pico-8 play session: hold ← + tap ❎

[t = 1 s] hold ← ~1s, tap ❎ ~2×
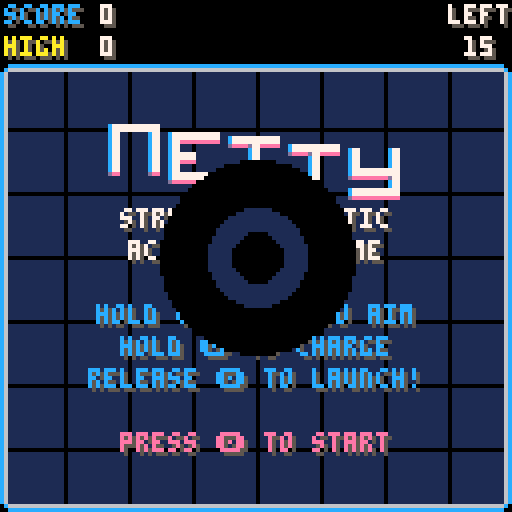
[t = 2 s] hold ← ~2s, tap ❎ ~4×
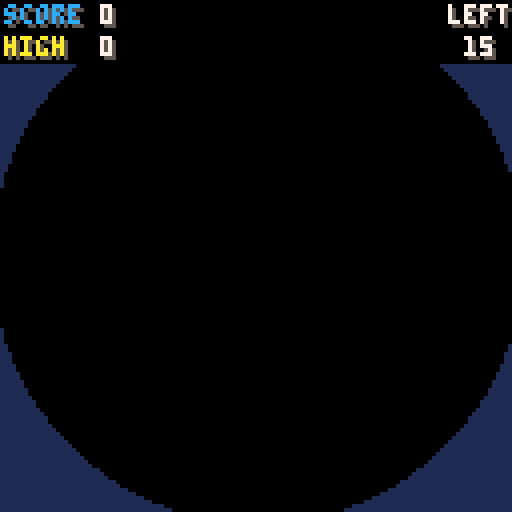
[t = 8 s] hold ← ~8s, tap ❎ ~14×
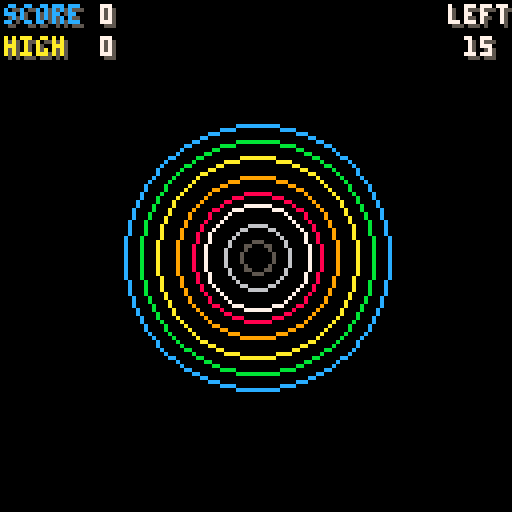

pico-8 cartridge
version 8
__lua__
-- netty
-- andrew minnich
cartdata("tesselode_netty")



-- state management
state = {}

function gotostate(s, ...)
 menuitem(4)
 state.current = s
 state.current:enter(...)
end



-- camera shakes
shake = {}
shake.launch = {
 {-1, -1},
 {-1, -1},
 {-1, -1},
 {1, 1},
 {1, 1},
 {1, 1},
 {1, -1},
 {1, -1},
 {1, -1},
 {-1, 1},
 {-1, 1},
 {-1, 1},
 {0, 0},
}


-- grid palettes
gridpalette = {
 {1, 0, 0, 6, 12, 'netty'},
 {0, 1, 1, 5, 1, 'nite',},
 {3, 11, 11, 11, 3, 'circuit',},
 {5, 0, 0, 0, 0, 'lumines',},
 {0, 0, 8, 8, 8, 'evil',},
 {13, 1, 1, 6, 1, 'murky',},
 {4, 9, 15, 4, 9, 'waffle',},
 {9, 0, 0, 10, 9, 'bee',},
 {8, 2, 2, 6, 14, 'punch',},
 {14, 14, 12, 6, 12, 'cute',},
 {7, 6, 6, 7, 7, 'sterile',},
 {0, 1, 0, 0, 7, 'depths',},
}


-- extra functions
function printc(s, x, y, c, glyphs)
 glyphs = glyphs or 0
 s = s .. ''
 x -= #s * 2 + glyphs * 2
 print(s, x, y, c)
end

function shakecamera(sequence)
 cam.sequence = sequence
 cam.frame = 1
end

function sign(x)
 if x < 0 then
  return -1
 elseif x > 0 then
  return 1
 else
  return 0
 end
end

function clamp(x, a, b)
 if x < a then
  return a
 elseif x > b then
  return b
 else
  return x
 end
end

function lerp(a, b, f)
 return a + (b-a) * f
end

function lerpl(a, b, f, m)
 local d = (b-a) * f
 d = clamp(d, -m, m)
 return a + d
end

function round(x)
 if x % 1 > .5 then
  return flr(x) + 1
 else
  return flr(x)
 end
end

function ceil(x)
 if x == flr(x) then
  return x
 else
  return flr(x) + 1
 end
end

function drawborder()
 pal(6, gridpalette[currentpalette][4])
 pal(12, gridpalette[currentpalette][5])
 map(0, 0, 0, 0, 16, 16)
 pal()
end


-- globals
gametype = 2
player = nil
dots = nil
blackholes = nil
effects = nil
score = nil
gravitytimer = nil
freezeframes = 0
uptime = 0

-- options
launchstyle = nil
movestyle = nil
firstrun = dget(2)
currentpalette = nil
if firstrun == 0 then
 dset(2, 1) -- first run
 dset(3, 1) -- launch style
 dset(4, 0) -- move style
 dset(5, 1) -- color palette
end

function setlaunchstyle(s)
 launchstyle = s
 dset(3, s)
 if s == 0 then
  menuitem(1, 'launch: normal', function()
   setlaunchstyle(1)
  end)
 end
 if s == 1 then
  menuitem(1, 'launch: inverted', function()
   setlaunchstyle(0)
  end)
 end
end

function setmovestyle(s)
 movestyle = s
 dset(4, s)
 if s == 0 then
  menuitem(2, 'move: normal', function()
   setmovestyle(1)
  end)
 end
 if s == 1 then
  menuitem(2, 'move: inverted', function()
   setmovestyle(0)
  end)
 end
end

function setcolorpalette(c)
 if c < 1 then c = 1 end
 if c > #gridpalette then c = 1 end
 currentpalette = c
 dset(5, c)
 menuitem(3, 'color: ' .. gridpalette[currentpalette][6], function()
  setcolorpalette(currentpalette + 1)
 end)
end

setlaunchstyle(dget(3))
setmovestyle(dget(4))
setcolorpalette(dget(5))



class = {}

function class.player()
 local player = {
  -- tweak me
  r = 4,
  accel = .02,
  friction = 1.015,
 	maxspeed = 2.5,
 	slomospeed = .2,
 	chargespeed = 1/60,
 	launchspeed = 3,
 	traillength = 16,

  -- don't tweak me
  buttoncurrent = false,
  buttonprevious = false,
 	x = 64,
 	y = 64,
 	vx = 0,
 	vy = 0,
 	canlaunch = true,
 	launching = false,
 	charge = 0,
 	launchdir = 0,
 	suctiontimer = 0,
 	sizetimer = 0,
 	speedtimer = 0,
 }
 player.displayr = player.r

 -- init trail
 player.trail = {}
 local i
 for i = 1, player.traillength do
  player.trail[i] = {x = player.x, y = player.y}
 end
 
 local inputx
 local inputy

 function player:update()
  -- input
  inputx = 0
  inputy = 0
  if (btn(0)) inputx -= 1
  if (btn(1)) inputx += 1
  if (btn(2)) inputy -= 1
  if (btn(3)) inputy += 1
  local l = sqrt(inputx*inputx + inputy*inputy)
  if l > 1 then
   inputx /= l
   inputy /= l
  end
  self.buttonprevious = self.buttoncurrent
  self.buttoncurrent = btn(4)
  local buttonpressed = self.buttoncurrent and not self.buttonprevious

  local speed = sqrt(self.vx*self.vx + self.vy*self.vy)

  -- acceleration
  local d = movestyle == 1 and -1 or 1
  self.vx += inputx * self.accel * speed / self.maxspeed * d
  self.vy += inputy * self.accel * speed / self.maxspeed * d

  -- friction
  self.vx /= self.friction
  self.vy /= self.friction
  
  -- gravity
  if gravitytimer > 0 then
   self.vy += .02
  end
  
  -- black hole gravity
  for b in all(blackholes) do
	  local d = atan2(b.x - self.x, b.y - self.y)
	  self.vx += .004 * cos(d)
	  self.vy += .004 * sin(d)
	 end

  -- bounce of screen edges
  local burstbounceparticles = function(angle)   
   for i = 1, 3 do
    local p = class.particle(self.x, self.y)
    p.angle = angle - .25 + rnd(.5)
    add(effects, p)
   end
   sfx(10)
  end
  if self.x < self.r then
   self.x = self.r
   self.vx *= -1
   burstbounceparticles(0)
  end
  if self.x > 128 - self.r then
   self.x = 128 - self.r
   self.vx *= -1
   burstbounceparticles(.5)
  end
  if self.y < self.r + 16 then
   self.y = self.r + 16
   self.vy *= -1
   burstbounceparticles(.75)
  end
  if self.y > 128 - self.r then
   self.y = 128 - self.r
   self.vy *= -1
   burstbounceparticles(.25)
  end

  -- limit speed
  if speed > self.maxspeed then
   self.vx /= (speed / self.maxspeed)
   self.vy /= (speed / self.maxspeed)
  end

  -- launching --
  
  -- start charge
  if not self.launching and buttonpressed then
   if self.canlaunch then
	   self.launching = true
	   self.charge = 0
	   if btn(0) or btn(1) or btn(2) or btn(3) then
	    self.launchdir = atan2(inputx, inputy)
	    if launchstyle == 1 then
	     self.launchdir += .5
	    end
	   else
	    self.launchdir = atan2(self.vx, self.vy)
	   end
	   sfx(8, 2)
	  else
	   sfx(35)
	  end
  end
  
  -- charge up
  if self.launching then
   self.charge += self.chargespeed
   if btnp(0) or btnp(1) or btnp(2) or btnp(3) then
    self.launchdir = atan2(inputx, inputy)
    if launchstyle == 1 then
     self.launchdir += .5
    end
   end
  end
  
  -- launch
  if self.launching and (not btn(4) or self.charge >= 1) then
   state.gameplay:onlaunch()
   self.launching = false
   local angle = self.launchdir
   self.vx = self.launchspeed * cos(angle) * self.charge
   self.vy = self.launchspeed * sin(angle) * self.charge
   score.multiplier = 1
   
   -- effects
   for i = 1, 5 do
    local p = class.particle(self.x, self.y, 12)
    p.angle = angle + .5 - .15 + rnd(.3)
    add(effects, p)
   end
   shakecamera(shake.launch)
   freezeframes = 2
   sfx(9, 2)
  end

  -- powerup states
  if self.suctiontimer > 0 then
   self.suctiontimer -= 1/60
  end
  if self.sizetimer > 0 then
   self.r = 8
   self.sizetimer -= 1/60
  else
   self.r = 4
  end
  if self.speedtimer > 0 then
   self.speedtimer -= 1/60
  end

  -- apply movement
 	local speedfactor
 	if self.launching then
 	 speedfactor = self.slomospeed
 	else
 	 speedfactor = 1
 	end
 	if self.speedtimer > 0 then
 	 speedfactor *= 1.5
 	end
  self.x += self.vx * speedfactor
  self.y += self.vy * speedfactor

  -- trail
  self.trail[1].x = player.x
  self.trail[1].y = player.y
  for i = 2, #self.trail do
   local t1 = self.trail[i]
   local t2 = self.trail[i - 1]
   t1.x = (t1.x + t2.x) / 2
   t1.y = (t1.y + t2.y) / 2
  end
  
  -- cosmetic
  self.displayr = self.displayr + (self.r - self.displayr) * .1
  
  -- burst some particles
  if not self.firstframe then
		 for i = 1, 10 do
			 add(effects, class.particle(self.x, self.y, 7))
			end
			self.firstframe = true
		end
 end

 function player:draw()
  -- draw launching hud
  local x, y = flr(self.x), flr(self.y)
  if self.launching then
   circfill(self.x, self.y, self.displayr * 4, 12)
   circfill(self.x, self.y, self.displayr + self.displayr*3*self.charge, 14)
   local bx = cos(self.launchdir) * self.displayr * 4
   local by = sin(self.launchdir) * self.displayr * 4
   if launchstyle == 1 then
    bx = -bx
    by = -by
   end
   line(self.x, self.y, self.x + bx, self.y + by, 9)
  end

  -- draw trail
  for i = 1, #self.trail do
   local t = self.trail[i]
   local r = self.displayr - self.displayr * (i / #self.trail)
   local c
   if self.speedtimer > 0 then
    c = 9
   else
    c = 7
   end
   circfill(t.x, t.y, r, c)
  end
  
  if self.suctiontimer > 0 then
   circfill(x, y, self.displayr, 11)
   circ(x, y, self.displayr, 10)
  else
   circfill(x + 1, y + 1, self.displayr, 5)
   circfill(x, y, self.displayr, 7)
	  circ(x, y, self.displayr, 6)
	 end
 end

 return player
end



function class.dot(special)
 local dot = {
  r = 4,

  x = 4 + flr(rnd(120)),
  y = 20 + flr(rnd(104)),
  vx = 0,
  vy = 0,
  special = special,
  displayr = 1,
 }

 function dot:update()
  -- suction
  if player.suctiontimer > 0 then
	  local d = atan2(player.x - self.x, player.y - self.y)
	  self.vx += .004 * cos(d)
	  self.vy += .004 * sin(d)
	 end
  
  -- gravity
  if gravitytimer > 0 then
   self.vy += .02
  end
  
  -- black hole gravity
  for b in all(blackholes) do
	  local d = atan2(b.x - self.x, b.y - self.y)
	  self.vx += .004 * cos(d)
	  self.vy += .004 * sin(d)
	 end
  
  -- bounce off walls
  if self.x < self.r then
   self.x = self.r
   self.vx *= -1
   sfx(24)
  end
  if self.x > 128 - self.r then
   self.x = 128 - self.r
   self.vx *= -1
   sfx(24)
  end
  if self.y < self.r + 16 then
   self.y = self.r + 16
   self.vy *= -1
   sfx(24)
  end
  if self.y > 128 - self.r then
   self.y = 128 - self.r
   self.vy *= -1
   sfx(24)
  end
  
  -- apply movement
  self.x += self.vx
  self.y += self.vy
  
  -- enter animation
  if self.displayr < self.r then
   self.displayr += 1/3
  end
 end

 function dot:draw()
  if self.special then
   local x1, y1 = self.x, self.y
	  for i = 0, 1, 1/16 do
		  local r = self.displayr + 2 * sin(uptime / 30 + i * 4)
		  local x2 = self.x + r * cos(i)
		  local y2 = self.y + r * sin(i)
		  line(x1, y1, x2, y2, 11)
		 end
		end
 
  if self.displayr < self.r then
   if self.special then
    circfill(self.x, self.y, self.displayr, 11)
   else
    circfill(self.x, self.y, self.displayr, 10)
   end
  else
	  local s
	  if self.special then
	   s = 2
	  else
	   s = 1
	  end
	  spr(s + 2, self.x - 3, self.y - 3)
	  spr(s, self.x - 4, self.y - 4)
	 end
 end

 return dot
end


function class.blackhole()
 local blackhole = {
  x = 8 + flr(rnd(112)),
  y = 24 + flr(rnd(96)),
	 r = 8,
	 life = 5,
	 displayr = 0,
	}
	sfx(20, 1)
	
	function blackhole:update()
	 self.life -= 1/60
	 if self.life <= 20/60 then
	  self.r = 0
	 end
	 self.displayr = self.displayr + (self.r - self.displayr) * .1
	 if self.life <= 0 then
	  sfx(22, 1)
	 end
	end

	function blackhole:draw()
	 local x1, y1 = self.x, self.y
	 for i = 0, 1, .05 do
	  local r = self.displayr + 2 + 2 * sin(uptime / 30 + i * 3)
	  local x2 = self.x + r * cos(i)
	  local y2 = self.y + r * sin(i)
	  line(x1, y1, x2, y2, 8)
	 end
	 circfill(self.x, self.y, self.displayr, 0)
	 circ(self.x, self.y, self.displayr, 8)
	end
	
	return blackhole
end



function class.particle(x, y, col)
 local particle = {
  x = x,
  y = y,
  angle = rnd(1),
  speed = 3,
  friction = 1.1,
  col = col or 7,
  life = .25 + rnd(.25),
 }

 function particle:update()
  self.speed /= self.friction
  self.x += self.speed * cos(self.angle)
  self.y += self.speed * sin(self.angle)
  self.life -= 1/60
 end

 function particle:draw()
  rect(self.x, self.y, self.x + 1, self.y + 1, self.col)
 end

 return particle
end


function class.scorepopup(x, y, score, col)
 local scorepopup = {
  x = x,
  y = y,
  score = score,
  col = col or 10,
  speed = 2,
  friction = 1.1,
  life = .5,
 }
 
 function scorepopup:update()
  self.speed /= self.friction
  self.y -= self.speed
  self.life -= 1/60
 end
 
 function scorepopup:draw()
  local s = self.score .. '00'
	 printc(s, self.x + 1, self.y + 1, 5)
  printc(s, self.x, self.y, self.col)
 end
 
 return scorepopup
end


function class.poweruptext(s)
 local text = {
  s = s,
  
  y = 16,
  life = 1.5,
  id = 'text',
 }
 
 function text:update()
  self.y /= 1.1
  self.life -= 1/60
 end
 
 function text:draw()
  printc(self.s, 65, 65 + self.y, 5)
  printc(self.s, 64, 64 + self.y, 11)
 end
 
 return text
end



function class.gridpoint(x, y)
 local point = {
  anchorx = x,
  anchory = y,
  x = x,
  y = y,
  vx = 0,
  vy = 0,
 }
 
 function point:update()
  if self.anchorx == 0 or self.anchorx == 128 or self.anchory == 16 or self.anchory == 128 then
   return
  end
  
  for b in all(blackholes) do
	  local r = sqrt((b.x - self.x)^2 + (b.y - self.y)^2)
	  if r < 1 then r = 1 end
   self.x = lerp(self.x, b.x, 1/r)
   self.y = lerp(self.y, b.y, 1/r)
  end
  
  local r = sqrt((player.x - self.x)^2 + (player.y - self.y)^2)
  if r < 1 then r = 1 end
  local f = (player.r^3)/320
  self.x = lerp(self.x, player.x, f/r)
  self.y = lerp(self.y, player.y, f/r)
  
  if gravitytimer > 0 then
   self.y = lerp(self.y, 128, .02)
  end
  
  self.x = lerp(self.x, self.anchorx, .1)
  self.y = lerp(self.y, self.anchory, .1)
 end

 return point
end



-- hud --

hud = {
 timeyoffset = 0,
 displayscore = 0,
 cutedots = {0, 0, 0, 0, 0, 0, 0, 0},
}

function hud:tickdown(playsound)
 self.timeyoffset = 4
 if playsound then sfx(29) end
end

function hud:update()
 local s = 0
 
 if state.current == state.gameplay or state.current == state.results then
  s = score.score
 end

 -- timer animation
 self.timeyoffset = lerp(self.timeyoffset, 0, .2)
	 
 -- rolling score counter
 if state.current == state.gameplay or state.current == state.results then
	 self.displayscore = lerp(self.displayscore, s, .25)
	 if self.displayscore % 1 > .99 then
	  self.displayscore = flr(self.displayscore) + 1
	 end
	else
	 self.displayscore = 0
	end

 if gametype == 3 then
  -- update zen mode visualizer
	 local wiggle = 1000 * sin(uptime/240) * (s - self.displayscore) / 100
	 self.cutedots[1] = lerpl(self.cutedots[1], wiggle, .1, 1)
	 for i = 8, 2, -1 do
	  self.cutedots[i] = lerp(self.cutedots[i], self.cutedots[i-1], .1)
	 end
	end
end

function hud:draw()
 local scoredisplayy = 0
 local timeleft = 60
 local movesleft = 15

 if state.current == state.gameplay or state.current == state.results then
  timeleft = score.timeleft
  movesleft = score.movesleft
 
  scoredisplayy = 400 * (score.score - self.displayscore) / 200
	 if scoredisplayy > 2 then scoredisplayy = 2 end
	 scoredisplayy = round(scoredisplayy)
	end

 if gametype == 3 then
  -- draw zen mode visualizer
	 for i = 1, 8 do
	  local x = 36 + 8 * (i - 1)
	  local wiggle = self.cutedots[i]
	  wiggle = clamp(wiggle, -4 ,4)
	  local y = round(8 + wiggle)
	  local c = 5
	  if abs(wiggle) > 1 then
	   c = gridpalette[currentpalette][4]
	  end
	  if abs(wiggle) > 3 then
	   c = gridpalette[currentpalette][5]
	  end
	  circfill(x, y, 2, c)
	 end
	 return false
	end
	
	-- score counter
 local s
 if self.displayscore == 0 then
  s = 0
 else
  local whole = flr(self.displayscore)
  local decimal = self.displayscore % 1
  if whole == 0 then whole = '' end
  if decimal == 0 then
   s = whole .. '00'
  else
   decimal = decimal .. ''
	  s = whole .. sub(decimal, 3, 4)
	 end
 end
 
 print('score', 2, 2, 5)
 print('score', 1, 1, 12)
 print(s, 26, 2 + scoredisplayy, 5)
 print(s, 25, 1 + scoredisplayy, 7)
 
 -- high score
 local s = dget(gametype-1)
 if s ~= 0 then
  s = s .. '00'
 end
 print('high', 2, 10, 5)
 print('high', 1, 9, 10)
 print(s, 26, 10, 5)
 print(s, 25, 9, 7)
 
 -- time/moves left
 if gametype == 1 or movesleft == 0 then
	 print('time', 113, 2, 5)
	 print('time', 112, 1, 7)
	 local t = ceil(timeleft)
	 t = t .. ''
	 printc(t, 121, 10 + self.timeyoffset, 5)
	 local c = 7
	 if timeleft <= 10 then
	  c = 8
	 end
	 printc(t, 120, 9 + self.timeyoffset, c)
	else
	 print('left', 113, 2, 5)
	 print('left', 112, 1, 7)
	 local t = movesleft
	 t = t .. ''
	 printc(t, 121, 10 + self.timeyoffset, 5)
	 local c = 7
	 if movesleft < 5 then
	  c = 8
	 end
	 printc(t, 120, 9 + self.timeyoffset, c)
	end
end
  


-- gameplay state --

state.gameplay = {}

function state.gameplay:enter(gametype)
	player = class.player()
	dots = {}
	blackholes = {}
	effects = {}
	score = {
	 score = 0,
	 multiplier = 1,
	 dotscollected = 0,
	 timeleft = 60,
	 movesleft = 15,
	}
	cam = {
	 sequence = {{0, 0}},
	 frame = 1,
	}
	gravitytimer = 0
	
	self.powerups = {}
	
	-- cosmetic
	self.grid = {}
	for x = 0, 128, 16 do
	 self.grid[x] = {}
	 for y = 16, 128, 16 do
	  self.grid[x][y] = class.gridpoint(x, y)
	 end
	end
	 
	self.secondtimer = 1
	
	for i = 1, 5 do
		add(dots, class.dot())
	end
	
	menuitem(4, 'retry', function()
	 gotostate(state.transition, state.intro, true)
	end)
end

function state.gameplay:powerup()
 -- shuffle powerups
 if #self.powerups == 0 then
  if gametype == 3 then
   self.powerups = {2, 3, 4, 5}
  else
		 self.powerups = {1, 2, 3, 4, 5, 6}
		end
	 for _ = 1, 10 do
		 for i = 1, #self.powerups - 1 do
	   local j = i + 1
	   if rnd(2) < 1 then
	    local a, b = self.powerups[i], self.powerups[j]
	    self.powerups[i] = b
	    self.powerups[j] = a
	   end
	  end
	 end
 end
 		
 local c = self.powerups[1]
 assert(c)
 del(self.powerups, self.powerups[1])

 -- delete previous powerup text
 for e in all(effects) do
  if e.id == 'text' then
   del(effects, e)
  end
 end

 if c == 1 then
  add(dots, class.dot())
  add(effects, class.poweruptext('extra dot!'))
  sfx(19, 3)
 end
 if c == 2 then
  add(blackholes, class.blackhole())
  add(effects, class.poweruptext('black hole!'))
 end
 if c == 3 then
  player.sizetimer = 5
  add(effects, class.poweruptext('size up!'))
  sfx(25, 3)
 end
 if c == 4 then
  gravitytimer = 5
  sfx(23, 3)
  add(effects, class.poweruptext('gravity!'))
 end
 if c == 5 then
  player.speedtimer = 5
  add(effects, class.poweruptext('speed up!'))
  sfx(21, 3)
 end
 if c == 6 then
  if gametype == 1 then
	  score.timeleft += 5
	  add(effects, class.poweruptext('extra time!'))
	 else
	  score.movesleft += 3
	  add(effects, class.poweruptext('extra launches!'))
	 end  
  sfx(33, 3)
 end
end

function state.gameplay:onlaunch()
 if gametype == 2 then
  score.movesleft -= 1
  hud:tickdown()
 end
end

function state.gameplay:update()
 if freezeframes > 0 then
  freezeframes -= 1
  return
 end

 if gametype == 1 then
	 score.timeleft -= 1/60
	 if score.timeleft <= 0 then
	  gotostate(state.results)
	 end
	end
	if gametype == 2 then
	 player.canlaunch = score.movesleft > 0
	 if score.movesleft == 0 then
	  score.timeleft -= 1/60
	  if score.timeleft <= 0 then
		  gotostate(state.results)
		 end
		else
			score.timeleft = 10
		end
	end
 
 if gravitytimer > 0 then
  gravitytimer -= 1/60
 end

 -- update player
 player:update()

 -- update dots
 for d in all(dots) do
  d:update()	

  -- dot collection
  local distance = sqrt((d.x - player.x)^2 + (d.y - player.y)^2)
  if distance < player.r + d.r then
   del(dots, d)
   local dotscore = score.multiplier
   local col
   if d.special then
    col = 11
    dotscore *= 5
    self:powerup()
   else
    col = 10
   end
   score.dotscollected += 1
   score.multiplier += 1
   score.score += dotscore
   add(dots, class.dot(score.dotscollected % 5 == 0))
   for i = 1, 5 do
    add(effects, class.particle(d.x, d.y, col))
   end
   add(effects, class.scorepopup(d.x, d.y, dotscore, col))
   local s
   if score.multiplier > 8 then
    s = 7
   else
	   s = score.multiplier - 2
	  end
	  if d.special then
	   s += 11
	  end
	  sfx(s, 0)
  end
 end
 
 -- update blackholes
 for b in all(blackholes) do
  b:update()
  if b.life <= 0 then
   del(blackholes, b)
  end
 end

 -- update particles
 for e in all(effects) do
  e:update()
  if e.life <= 0 then
   del(effects, e)
  end
 end
 
 -- update grid
 for x = 0, 128, 16 do
	 for y = 16, 128, 16 do
	  self.grid[x][y]:update()
	 end
	end
 
 -- update camera
 cam.frame += 1
 if cam.frame > #cam.sequence then
  cam.frame = #cam.sequence
 end
 
 -- update hud animations
 if gametype == 1 or score.movesleft == 0 then
	 self.secondtimer -= 1/60
	 if self.secondtimer <= 0 then
	  self.secondtimer += 1
	  if score.timeleft < 10 then
	   hud:tickdown(true)
	  end
	 end
	else
	 self.secondtimer = 1
	end
end

function state.gameplay:draw()
 cls()
 
 camera(cam.sequence[cam.frame][1], cam.sequence[cam.frame][2])
 
 -- draw grid
 clip(2, 18, 126, 108)
 rectfill(0, 0, 128, 128, gridpalette[currentpalette][1])
	for x = 0, 128, 16 do
	 for y = 16, 112, 16 do
	  local a = self.grid[x][y]
	  local b = self.grid[x][y+16]
	  line(a.x, a.y, b.x, b.y, gridpalette[currentpalette][2])
	 end
	end
	for x = 0, 112, 16 do
	 for y = 16, 128, 16 do
	  local a = self.grid[x][y]
	  local b = self.grid[x+16][y]
	  line(a.x, a.y, b.x, b.y, gridpalette[currentpalette][3])
	 end
	end
	clip()
 
 drawborder()
 	
	-- draw entities
 for b in all(blackholes) do
  b:draw()
 end
 player:draw()
 for d in all(dots) do
  d:draw()
 end
 for e in all(effects) do
  e:draw()
 end
 
 -- draw hud
 if gametype == 3 then return false end
 
 camera()
end



-- results screen
state.results = {}

function state.results:enter()
 sfx(-1, 0)
 sfx(-1, 1)
 sfx(-1, 2)
 sfx(-1, 3)
 sfx(31)

 self.newhighscore = false
 if score.score > dget(gametype-1) then
  self.newhighscore = true
  dset(gametype-1, score.score)
 end
 
 self.statetimer = 4
 self.displayscore = 0
end

function state.results:update()
 if self.statetimer > 0 then
	 self.statetimer -= 1/60
	 if self.statetimer <= 0 then
	  if self.newhighscore then
	   sfx(32)
	  end
	 end
	end

 if self.statetimer <= 2 then
  if self.displayscore < score.score then
   if stat(16) ~= 34 then
	   sfx(34, 0)
	  end
	  self.displayscore += score.score/100
	  if self.displayscore > score.score then
	   self.displayscore = score.score
	  end
	 else
	  if stat(16) == 34 then
	   sfx(26, 0)
	  end
	 end
	end

 if self.statetimer <= 0 then
	 if btnp(4) then
 	 gotostate(state.transition, state.intro, true)
	 end
	 if btnp(5) then
	  gotostate(state.transition, state.title, true)
  end
 end
end

function state.results:draw()
 state.gameplay:draw()

 rectfill(8, 32, 120, 96, 0)
 
 if self.statetimer <= 2 then
	 printc('final score', 65, 41, 5)
	 printc('final score', 64, 40, 12)
	 local s = flr(self.displayscore)
	 if s > 0 then
	  s = s .. '00'
	 end
	 printc(s, 65, 49, 5)
	 printc(s, 64, 48, 7)
	else
	 if gametype == 1 then
	 	printc('time up!', 65, 65, 5)
		 printc('time up!', 64, 64, 7)
		elseif gametype == 2 then
		 printc('out of moves!', 65, 65, 5)
		 printc('out of moves!', 64, 64, 7)
		end
	end
	
	if self.statetimer <= 0 then
	 if self.newhighscore then
	  printc('new high score!', 65, 65, 5)
	  printc('new high score!', 64, 64, 10)
	 end
	 printc('� retry   � title', 65, 81, 5, 1)
	 printc('� retry   � title', 64, 80, 12, 1)
	end
end



-- intro sequence
state.intro = {}

function state.intro:enter()
 self.rings = {}
 for i = 1, 8 do
  self.rings[i] = {
   startr = 16*i,
   extrar = rnd(128),
   targetr = i/4,
  }
  self.rings[i].r = self.rings[i].startr
 end
 
 self.timer = 2
 
 sfx(27)
 sfx(28)
end

function state.intro:update()
 for i = 1, #self.rings do
  local r = self.rings[i]
  r.r -= r.startr/120
  r.extrar = lerp(r.extrar, 0, .05)
 end
 
 self.timer -= 1/60
 if self.timer <= 0 then
  sfx(-1, 0)
  sfx(-1, 1)
  sfx(-1, 2)
  sfx(-1, 3)
  sfx(9)
  gotostate(state.gameplay)
 end
end

function state.intro:draw()
 cls()
 
 clip(2, 18, 126, 108)
 
 -- draw rings
 for i = 1, #self.rings do
  local r = self.rings[i]
  circ(64, 64, r.r + r.extrar + r.targetr, i + 4)
 end
 
 clip()
end



state.transition = {}

function state.transition:enter(s, crop)
 self.r = 1
 self.s = s
 self.crop = crop
 sfx(30)
end

function state.transition:update()
 self.r *= 1.15
 if self.r > 10000 then
  gotostate(self.s)
 end
end

function state.transition:draw()
 --rectfill(0, 0, self.x, 128, 0)
 if self.crop then
  clip(0, 16, 128, 112)
 end
 circfill(64, 64, self.r, 0)
 circfill(64, 64, self.r/2, gridpalette[currentpalette][1])
 circfill(64, 64, self.r/4, 0)
 clip()
end


-- title screen
state.title = {}

function state.title:enter()
 music(0)
 poke(0x5f42, 2)
end

function state.title:update()
 if btnp(4) then
  music(-1)
  poke(0x5f42, 0)
  gotostate(state.transition, state.intro, true)
 end
end

function state.title:draw()
 cls()
 
 clip(2, 18, 126, 108)
 
 rectfill(0, 0, 128, 128, gridpalette[currentpalette][1])

 -- draw grid
 for x = 0, 128, 16 do
  line(x, 16, x, 128, gridpalette[currentpalette][2])
 end
 for y = 16, 128, 16 do
  line(0, y, 128, y, gridpalette[currentpalette][3])
 end
 
 clip()
 
 drawborder()

 -- draw title
 for i = 0, 4 do
  local s = 6 + i * 2
  local x = 128/2 - (15*5)/2 + 15*i
  local y = 32 + 3.99 * sin(uptime/60 - 1/15*i)
  spr(s, x, y, 2, 2)
 end
 
 printc('strategic kinetic', 65, 53, 5)
 printc('strategic kinetic', 64, 52, 7)
 printc('action videogame', 65, 61, 5)
 printc('action videogame', 64, 60, 7)
 
 -- instructions
 camera(0, 1.99 * sin(uptime / 120) + 4)
 
 printc('hold ���� to aim', 65, 81, 5, 4)
 printc('hold ���� to aim', 64, 80, 12, 4)
 
 printc('hold � to charge', 65, 89, 5, 1)
 printc('hold � to charge', 64, 88, 12, 1)
 
 printc('release � to launch!', 65, 97, 5, 1)
 printc('release � to launch!', 64, 96, 12, 1)
 
 printc('press � to start', 65, 113, 5, 1)
 printc('press � to start', 64, 112, 14, 1)
 
 camera()
end



-- main loop --
function _init()
	gotostate(state.transition, state.title)
end

function _update60()
 uptime += 1
 state.current:update()
 hud:update()
end

function _draw()
 state.current:draw()
 if state.current ~= state.transition then
	 hud:draw()
	end
end
__gfx__
00000000000aa000000bb00000055000000550000000000000000000000000000000000000000000000000000000000000000000000000000000000000000000
0000000000a99a000bbaabb000555500055555500000000000000000000000000000000000000000000000000000000000000000000000000000000000000000
007007000a9aa9a00babbab00555555005555550000000000c777777777777000c777777777777000c777777777777000c777777777777000c770000000c7700
00077000a9aaaa9abab33bab5555555555555555000000000c777777777777000c777777777777000c777777777777000c777777777777000c770000000c7700
00077000a9aaaa9abab33bab5555555555555555000000000c770000000c77000c77eeeeeeeeee000deeeed77eeeee000deeeed77eeeee000c770000000c7700
007007000a9aa9a00babbab00555555005555550000000000c770000000c77000c77000000000000000000c770000000000000c7700000000c770000000c7700
0000000000a99a000bbaabb00055550005555550000000000c770000000c77000c77000000000000000000c770000000000000c7700000000c770000000c7700
00000000000aa000000bb0000005500000055000000000000c770000000c77000c77777700000000000000c770000000000000c7700000000c77777777777700
00cccccccccccccccccccc0000cccccccccccccccccccc000c770000000c77000c77777700000000000000c770000000000000c7700000000c77777777777700
0c66666666666666666666c00c66666666666666666666c00c770000000c77000c77eeee00000000000000c770000000000000c7700000000deeeeeeeeed7700
c6000000000000000000006cc6000000000000000000006c0c770000000c77000c77000000000000000000c770000000000000c77000000000000000000c7700
c6000000000000000000006cc6000000000000000000006c0c770000000c77000c77000000000000000000c770000000000000c77000000000000000000c7700
c6000000000000000000006cc6000000000000000000006c0c770000000c77000c77777777777700000000c770000000000000c7700000000c77777777777700
c6000000000000000000006cc6000000000000000000006c0c770000000c77000c77777777777700000000c770000000000000c7700000000c77777777777700
c6000000000000000000006cc6000000000000000000006c0dee0000000dee000deeeeeeeeeeee00000000dee0000000000000dee00000000deeeeeeeeeeee00
c6000000000000000000006cc6000000000000000000006c00000000000000000000000000000000000000000000000000000000000000000000000000000000
c6000000000000000000006cc6000000000000000000006c00000000000000000000000000000000000000000000000000000000000000000000000000000000
c6000000000000000000006cc6000000000000000000006c00000000000000000000000000000000000000000000000000000000000000000000000000000000
c6000000000000000000006cc6000000000000000000006c0c770000000c77000c770000000c7700000000000000000000000000000000000000000000000000
c6000000000000000000006cc6000000000000000000006c00c7700000c77e000c777000000c7700000000000000000000000000000000000000000000000000
c6000000000000000000006cc6000000000000000000006c000c77000c77e0000c777700000c7700000000000000000000000000000000000000000000000000
c6000000000000000000006cc6000000000000000000006c0000c770c77e00000c777770000c7700000000000000000000000000000000000000000000000000
c6000000000000000000006cc6000000000000000000006c00000c7777e000000c777777000c7700000000000000000000000000000000000000000000000000
c6000000000000000000006cc6000000000000000000006c000000c77e0000000c77e777700c7700000000000000000000000000000000000000000000000000
c6000000000000000000006cc6000000000000000000006c000000c7700000000c770e77770c7700000000000000000000000000000000000000000000000000
c6000000000000000000006cc6000000000000000000006c000000c7700000000c7700e7777c7700000000000000000000000000000000000000000000000000
c6000000000000000000006cc6000000000000000000006c000000c7700000000c77000e77777700000000000000000000000000000000000000000000000000
c6000000000000000000006cc6000000000000000000006c000000c7700000000c770000e7777700000000000000000000000000000000000000000000000000
c6000000000000000000006cc6000000000000000000006c000000c7700000000c7700000e777700000000000000000000000000000000000000000000000000
c6000000000000000000006cc6000000000000000000006c000000c7700000000c77000000e77700000000000000000000000000000000000000000000000000
0c66666666666666666666c00c66666666666666666666c0000000dee00000000dee0000000eee00000000000000000000000000000000000000000000000000
00cccccccccccccccccccc0000cccccccccccccccccccc0000000000000000000000000000000000000000000000000000000000000000000000000000000000
00000000000000000000000000000000000000000000000000000000000000000000000000000000000000000000000000000000000000000000000000000000
00000000000000000000000000000000000000000000000000000000000000000000000000000000000000000000000000000000000000000000000000000000
00000000000000000000000000000000000000000000000000000000000000000000000000000000000000000000000000000000000000000000000000000000
00000000000000000000000000000000000000000000000000000000000000000000000000000000000000000000000000000000000000000000000000000000
00000000000000000000000000000000000000000000000000000000000000000000000000000000000000000000000000000000000000000000000000000000
00000000000000000000000000000000000000000000000000000000000000000000000000000000000000000000000000000000000000000000000000000000
00000000000000000000000000000000000000000000000000000000000000000000000000000000000000000000000000000000000000000000000000000000
00000000000000000000000000000000000000000000000000000000000000000000000000000000000000000000000000000000000000000000000000000000
00000000000000000000000000000000000000000000000000000000000000000000000000000000000000000000000000000000000000000000000000000000
00000000000000000000000000000000000000000000000000000000000000000000000000000000000000000000000000000000000000000000000000000000
00000000000000000000000000000000000000000000000000000000000000000000000000000000000000000000000000000000000000000000000000000000
00000000000000000000000000000000000000000000000000000000000000000000000000000000000000000000000000000000000000000000000000000000
00000000000000000000000000000000000000000000000000000000000000000000000000000000000000000000000000000000000000000000000000000000
00000000000000000000000000000000000000000000000000000000000000000000000000000000000000000000000000000000000000000000000000000000
00000000000000000000000000000000000000000000000000000000000000000000000000000000000000000000000000000000000000000000000000000000
00000000000000000000000000000000000000000000000000000000000000000000000000000000000000000000000000000000000000000000000000000000
00000000000000000000000000000000000000000000000000000000000000000000000000000000000000000000000000000000000000000000000000000000
00000000000000000000000000000000000000000000000000000000000000000000000000000000000000000000000000000000000000000000000000000000
00000000000000000000000000000000000000000000000000000000000000000000000000000000000000000000000000000000000000000000000000000000
00000000000000000000000000000000000000000000000000000000000000000000000000000000000000000000000000000000000000000000000000000000
00000000000000000000000000000000000000000000000000000000000000000000000000000000000000000000000000000000000000000000000000000000
00000000000000000000000000000000000000000000000000000000000000000000000000000000000000000000000000000000000000000000000000000000
00000000000000000000000000000000000000000000000000000000000000000000000000000000000000000000000000000000000000000000000000000000
00000000000000000000000000000000000000000000000000000000000000000000000000000000000000000000000000000000000000000000000000000000
00000000000000000000000000000000000000000000000000000000000000000000000000000000000000000000000000000000000000000000000000000000
00000000000000000000000000000000000000000000000000000000000000000000000000000000000000000000000000000000000000000000000000000000
00000000000000000000000000000000000000000000000000000000000000000000000000000000000000000000000000000000000000000000000000000000
00000000000000000000000000000000000000000000000000000000000000000000000000000000000000000000000000000000000000000000000000000000
00000000000000000000000000000000000000000000000000000000000000000000000000000000000000000000000000000000000000000000000000000000
00000000000000000000000000000000000000000000000000000000000000000000000000000000000000000000000000000000000000000000000000000000
00000000000000000000000000000000000000000000000000000000000000000000000000000000000000000000000000000000000000000000000000000000
00000000000000000000000000000000000000000000000000000000000000000000000000000000000000000000000000000000000000000000000000000000
00000000000000000000000000000000000000000000000000000000000000000000000000000000000000000000000000000000000000000000000000000000
00000000000000000000000000000000000000000000000000000000000000000000000000000000000000000000000000000000000000000000000000000000
00000000000000000000000000000000000000000000000000000000000000000000000000000000000000000000000000000000000000000000000000000000
00000000000000000000000000000000000000000000000000000000000000000000000000000000000000000000000000000000000000000000000000000000
00000000000000000000000000000000000000000000000000000000000000000000000000000000000000000000000000000000000000000000000000000000
00000000000000000000000000000000000000000000000000000000000000000000000000000000000000000000000000000000000000000000000000000000
00000000000000000000000000000000000000000000000000000000000000000000000000000000000000000000000000000000000000000000000000000000
00000000000000000000000000000000000000000000000000000000000000000000000000000000000000000000000000000000000000000000000000000000
00000000000000000000000000000000000000000000000000000000000000000000000000000000000000000000000000000000000000000000000000000000
00000000000000000000000000000000000000000000000000000000000000000000000000000000000000000000000000000000000000000000000000000000
00000000000000000000000000000000000000000000000000000000000000000000000000000000000000000000000000000000000000000000000000000000
00000000000000000000000000000000000000000000000000000000000000000000000000000000000000000000000000000000000000000000000000000000
00000000000000000000000000000000000000000000000000000000000000000000000000000000000000000000000000000000000000000000000000000000
00000000000000000000000000000000000000000000000000000000000000000000000000000000000000000000000000000000000000000000000000000000
00000000000000000000000000000000000000000000000000000000000000000000000000000000000000000000000000000000000000000000000000000000
00000000000000000000000000000000000000000000000000000000000000000000000000000000000000000000000000000000000000000000000000000000
00000000000000000000000000000000000000000000000000000000000000000000000000000000000000000000000000000000000000000000000000000000
00000000000000000000000000000000000000000000000000000000000000000000000000000000000000000000000000000000000000000000000000000000
00000000000000000000000000000000000000000000000000000000000000000000000000000000000000000000000000000000000000000000000000000000
00000000000000000000000000000000000000000000000000000000000000000000000000000000000000000000000000000000000000000000000000000000
00000000000000000000000000000000000000000000000000000000000000000000000000000000000000000000000000000000000000000000000000000000
00000000000000000000000000000000000000000000000000000000000000000000000000000000000000000000000000000000000000000000000000000000
00000000000000000000000000000000000000000000000000000000000000000000000000000000000000000000000000000000000000000000000000000000
00000000000000000000000000000000000000000000000000000000000000000000000000000000000000000000000000000000000000000000000000000000
00000000000000000000000000000000000000000000000000000000000000000000000000000000000000000000000000000000000000000000000000000000
00000000000000000000000000000000000000000000000000000000000000000000000000000000000000000000000000000000000000000000000000000000
00000000000000000000000000000000000000000000000000000000000000000000000000000000000000000000000000000000000000000000000000000000
00000000000000000000000000000000000000000000000000000000000000000000000000000000000000000000000000000000000000000000000000000000
00000000000000000000000000000000000000000000000000000000000000000000000000000000000000000000000000000000000000000000000000000000
00000000000000000000000000000000000000000000000000000000000000000000000000000000000000000000000000000000000000000000000000000000
00000000000000000000000000000000000000000000000000000000000000000000000000000000000000000000000000000000000000000000000000000000
00000000000000000000000000000000000000000000000000000000000000000000000000000000000000000000000000000000000000000000000000000000
00000000000000000000000000000000000000000000000000000000000000000000000000000000000000000000000000000000000000000000000000000000
00000000000000000000000000000000000000000000000000000000000000000000000000000000000000000000000000000000000000000000000000000000
00000000000000000000000000000000000000000000000000000000000000000000000000000000000000000000000000000000000000000000000000000000
00000000000000000000000000000000000000000000000000000000000000000000000000000000000000000000000000000000000000000000000000000000
00000000000000000000000000000000000000000000000000000000000000000000000000000000000000000000000000000000000000000000000000000000
00000000000000000000000000000000000000000000000000000000000000000000000000000000000000000000000000000000000000000000000000000000
00000000000000000000000000000000000000000000000000000000000000000000000000000000000000000000000000000000000000000000000000000000
00000000000000000000000000000000000000000000000000000000000000000000000000000000000000000000000000000000000000000000000000000000
00000000000000000000000000000000000000000000000000000000000000000000000000000000000000000000000000000000000000000000000000000000
00000000000000000000000000000000000000000000000000000000000000000000000000000000000000000000000000000000000000000000000000000000
00000000000000000000000000000000000000000000000000000000000000000000000000000000000000000000000000000000000000000000000000000000
00000000000000000000000000000000000000000000000000000000000000000000000000000000000000000000000000000000000000000000000000000000
00000000000000000000000000000000000000000000000000000000000000000000000000000000000000000000000000000000000000000000000000000000
00000000000000000000000000000000000000000000000000000000000000000000000000000000000000000000000000000000000000000000000000000000
00000000000000000000000000000000000000000000000000000000000000000000000000000000000000000000000000000000000000000000000000000000
00000000000000000000000000000000000000000000000000000000000000000000000000000000000000000000000000000000000000000000000000000000
00000000000000000000000000000000000000000000000000000000000000000000000000000000000000000000000000000000000000000000000000000000
00000000000000000000000000000000000000000000000000000000000000000000000000000000000000000000000000000000000000000000000000000000
00000000000000000000000000000000000000000000000000000000000000000000000000000000000000000000000000000000000000000000000000000000
00000000000000000000000000000000000000000000000000000000000000000000000000000000000000000000000000000000000000000000000000000000
00000000000000000000000000000000000000000000000000000000000000000000000000000000000000000000000000000000000000000000000000000000
00000000000000000000000000000000000000000000000000000000000000000000000000000000000000000000000000000000000000000000000000000000
00000000000000000000000000000000000000000000000000000000000000000000000000000000000000000000000000000000000000000000000000000000
00000000000000000000000000000000000000000000000000000000000000000000000000000000000000000000000000000000000000000000000000000000
00000000000000000000000000000000000000000000000000000000000000000000000000000000000000000000000000000000000000000000000000000000
00000000000000000000000000000000000000000000000000000000000000000000000000000000000000000000000000000000000000000000000000000000
00000000000000000000000000000000000000000000000000000000000000000000000000000000000000000000000000000000000000000000000000000000
00000000000000000000000000000000000000000000000000000000000000000000000000000000000000000000000000000000000000000000000000000000
00000000000000000000000000000000000000000000000000000000000000000000000000000000000000000000000000000000000000000000000000000000
00000000000000000000000000000000000000000000000000000000000000000000000000000000000000000000000000000000000000000000000000000000
00000000000000000000000000000000000000000000000000000000000000000000000000000000000000000000000000000000000000000000000000000000
00000000000000000000000000000000000000000000000000000000000000000000000000000000000000000000000000000000000000000000000000000000
__gff__
0000000000000000000000000000000000000000000000000000000000000000000000000000000000000000000000000000000000000000000000000000000000000000000000000000000000000000000000000000000000000000000000000000000000000000000000000000000000000000000000000000000000000000
0000000000000000000000000000000000000000000000000000000000000000000000000000000000000000000000000000000000000000000000000000000000000000000000000000000000000000000000000000000000000000000000000000000000000000000000000000000000000000000000000000000000000000
__map__
0000000000000000000000000000000000000000000000000000000000000000000000000000000000000000000000000000000000000000000000000000000000000000000000000000000000000000000000000000000000000000000000000000000000000000000000000000000000000000000000000000000000000000
0000000000000000000000000000000000000000000000000000000000000000000000000000000000000000000000000000000000000000000000000000000000000000000000000000000000000000000000000000000000000000000000000000000000000000000000000000000000000000000000000000000000000000
1011141411111414111114141111141500000000000000000000000000000000000000000000000000000000000000000000000000000000000000000000000000000000000000000000000000000000000000000000000000000000000000000000000000000000000000000000000000000000000000000000000000000000
2021242421212424212124242121242500000000000000000000000000000000000000000000000000000000000000000000000000000000000000000000000000000000000000000000000000000000000000000000000000000000000000000000000000000000000000000000000000000000000000000000000000000000
2324212124242121242421212424212200000000000000000000000000000000000000000000000000000000000000000000000000000000000000000000000000000000000000000000000000000000000000000000000000000000000000000000000000000000000000000000000000000000000000000000000000000000
2324212124242121242421212424212200000000000000000000000000000000000000000000000000000000000000000000000000000000000000000000000000000000000000000000000000000000000000000000000000000000000000000000000000000000000000000000000000000000000000000000000000000000
2021242421212424212124242121242500000000000000000000000000000000000000000000000000000000000000000000000000000000000000000000000000000000000000000000000000000000000000000000000000000000000000000000000000000000000000000000000000000000000000000000000000000000
2021242421212424212124242121242500000000000000000000000000000000000000000000000000000000000000000000000000000000000000000000000000000000000000000000000000000000000000000000000000000000000000000000000000000000000000000000000000000000000000000000000000000000
2324212124242121242421212424212200000000000000000000000000000000000000000000000000000000000000000000000000000000000000000000000000000000000000000000000000000000000000000000000000000000000000000000000000000000000000000000000000000000000000000000000000000000
2324212124242121242421212424212200000000000000000000000000000000000000000000000000000000000000000000000000000000000000000000000000000000000000000000000000000000000000000000000000000000000000000000000000000000000000000000000000000000000000000000000000000000
2021242421212424212124242121242500000000000000000000000000000000000000000000000000000000000000000000000000000000000000000000000000000000000000000000000000000000000000000000000000000000000000000000000000000000000000000000000000000000000000000000000000000000
2021242421212424212124242121242500000000000000000000000000000000000000000000000000000000000000000000000000000000000000000000000000000000000000000000000000000000000000000000000000000000000000000000000000000000000000000000000000000000000000000000000000000000
2324212124242121242421212424212200000000000000000000000000000000000000000000000000000000000000000000000000000000000000000000000000000000000000000000000000000000000000000000000000000000000000000000000000000000000000000000000000000000000000000000000000000000
2324212124242121242421212424212200000000000000000000000000000000000000000000000000000000000000000000000000000000000000000000000000000000000000000000000000000000000000000000000000000000000000000000000000000000000000000000000000000000000000000000000000000000
2021242421212424212124242121242500000000000000000000000000000000000000000000000000000000000000000000000000000000000000000000000000000000000000000000000000000000000000000000000000000000000000000000000000000000000000000000000000000000000000000000000000000000
3031343431313434313134343131343500000000000000000000000000000000000000000000000000000000000000000000000000000000000000000000000000000000000000000000000000000000000000000000000000000000000000000000000000000000000000000000000000000000000000000000000000000000
0000000000000000000000000000000000000000000000000000000000000000000000000000000000000000000000000000000000000000000000000000000000000000000000000000000000000000000000000000000000000000000000000000000000000000000000000000000000000000000000000000000000000000
0000000000000000000000000000000000000000000000000000000000000000000000000000000000000000000000000000000000000000000000000000000000000000000000000000000000000000000000000000000000000000000000000000000000000000000000000000000000000000000000000000000000000000
0000000000000000000000000000000000000000000000000000000000000000000000000000000000000000000000000000000000000000000000000000000000000000000000000000000000000000000000000000000000000000000000000000000000000000000000000000000000000000000000000000000000000000
0000000000000000000000000000000000000000000000000000000000000000000000000000000000000000000000000000000000000000000000000000000000000000000000000000000000000000000000000000000000000000000000000000000000000000000000000000000000000000000000000000000000000000
0000000000000000000000000000000000000000000000000000000000000000000000000000000000000000000000000000000000000000000000000000000000000000000000000000000000000000000000000000000000000000000000000000000000000000000000000000000000000000000000000000000000000000
0000000000000000000000000000000000000000000000000000000000000000000000000000000000000000000000000000000000000000000000000000000000000000000000000000000000000000000000000000000000000000000000000000000000000000000000000000000000000000000000000000000000000000
0000000000000000000000000000000000000000000000000000000000000000000000000000000000000000000000000000000000000000000000000000000000000000000000000000000000000000000000000000000000000000000000000000000000000000000000000000000000000000000000000000000000000000
0000000000000000000000000000000000000000000000000000000000000000000000000000000000000000000000000000000000000000000000000000000000000000000000000000000000000000000000000000000000000000000000000000000000000000000000000000000000000000000000000000000000000000
0000000000000000000000000000000000000000000000000000000000000000000000000000000000000000000000000000000000000000000000000000000000000000000000000000000000000000000000000000000000000000000000000000000000000000000000000000000000000000000000000000000000000000
0000000000000000000000000000000000000000000000000000000000000000000000000000000000000000000000000000000000000000000000000000000000000000000000000000000000000000000000000000000000000000000000000000000000000000000000000000000000000000000000000000000000000000
0000000000000000000000000000000000000000000000000000000000000000000000000000000000000000000000000000000000000000000000000000000000000000000000000000000000000000000000000000000000000000000000000000000000000000000000000000000000000000000000000000000000000000
0000000000000000000000000000000000000000000000000000000000000000000000000000000000000000000000000000000000000000000000000000000000000000000000000000000000000000000000000000000000000000000000000000000000000000000000000000000000000000000000000000000000000000
0000000000000000000000000000000000000000000000000000000000000000000000000000000000000000000000000000000000000000000000000000000000000000000000000000000000000000000000000000000000000000000000000000000000000000000000000000000000000000000000000000000000000000
0000000000000000000000000000000000000000000000000000000000000000000000000000000000000000000000000000000000000000000000000000000000000000000000000000000000000000000000000000000000000000000000000000000000000000000000000000000000000000000000000000000000000000
0000000000000000000000000000000000000000000000000000000000000000000000000000000000000000000000000000000000000000000000000000000000000000000000000000000000000000000000000000000000000000000000000000000000000000000000000000000000000000000000000000000000000000
0000000000000000000000000000000000000000000000000000000000000000000000000000000000000000000000000000000000000000000000000000000000000000000000000000000000000000000000000000000000000000000000000000000000000000000000000000000000000000000000000000000000000000
